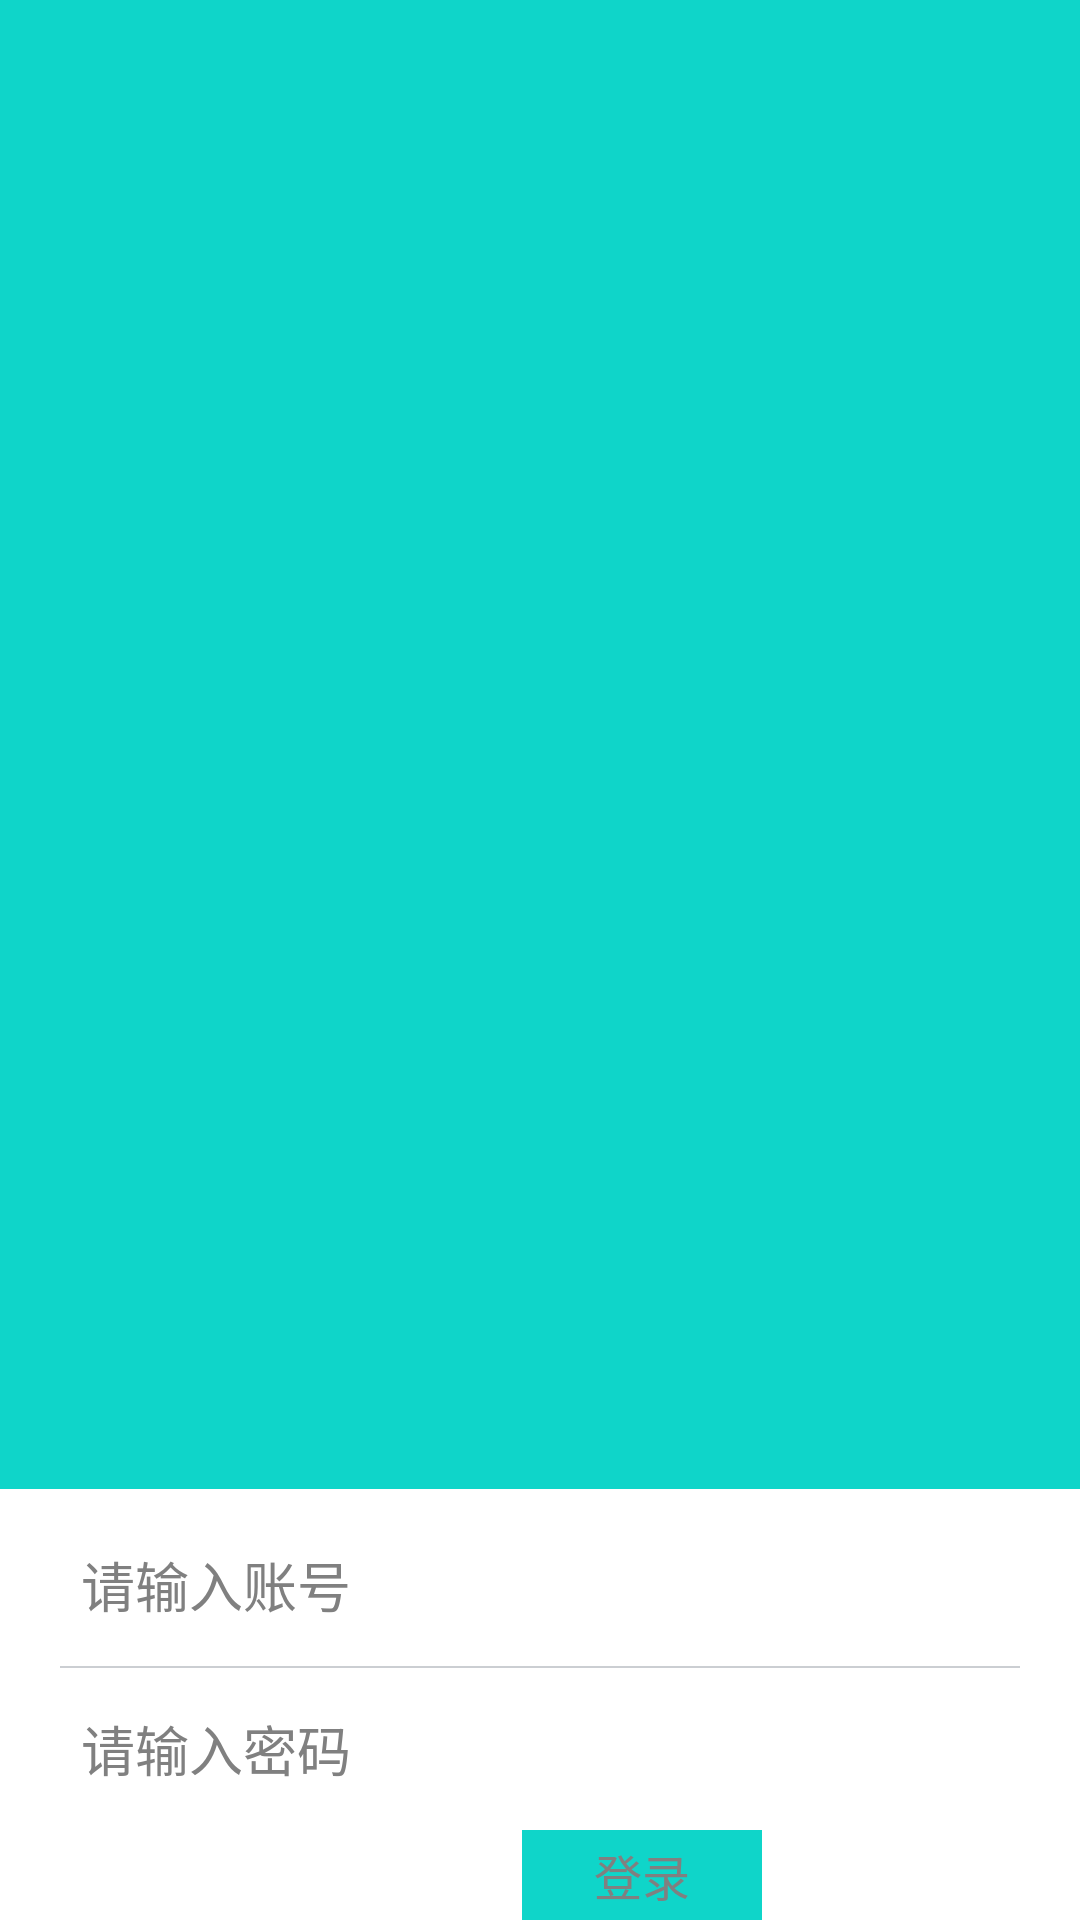

Reconstruct the res/layout file that produces this screen, plus the resources it refers to.
<!-- AndroidManifest.xml: application theme AppTheme -->
<!-- res/layout/aaaa.xml -->
<?xml version="1.0" encoding="utf-8"?>
<RelativeLayout xmlns:android="http://schemas.android.com/apk/res/android"

    android:layout_width="match_parent"

    android:background="@drawable/title_bar_bg"

    android:layout_height="match_parent" >

    <RelativeLayout
        android:id="@+id/rl_user"
        android:layout_width="match_parent"
        android:layout_height="wrap_content"
        android:layout_alignParentBottom="true"
        android:layout_alignParentLeft="true"
        android:background="@color/white" >

        <LinearLayout

            android:id="@+id/ll_user_info"

            android:layout_width="match_parent"

            android:layout_height="wrap_content"

            android:layout_marginLeft="20dp"

            android:layout_marginRight="20dp"

            android:layout_marginTop="5dp"

            android:background="@drawable/lbs_popup_bg"

            android:orientation="vertical" >



            <EditText

                android:id="@+id/ed_account"

                android:layout_width="match_parent"

                android:layout_height="50dp"

                android:layout_margin="2dp"

                android:background="@color/white"

                android:hint="@string/tv_id"

                android:inputType="number"

                android:padding="5dp" />



            <View

                android:layout_width="match_parent"

                android:layout_height="0.5dp"

                android:background="@color/devide_line" />



            <EditText

                android:id="@+id/ed_password"

                android:layout_width="match_parent"

                android:layout_height="50dp"

                android:layout_margin="2dp"

                android:background="@color/white"

                android:hint="@string/tv_password"

                android:inputType="numberPassword"

                android:padding="5dp" />

        </LinearLayout>

        <Button
            android:id="@+id/btn_login"
            android:layout_width="80dp"
            android:layout_height="30dp"
            android:layout_alignRight="@+id/ll_user_info"
            android:layout_below="@+id/ll_user_info"
            android:layout_marginRight="86dp"
            android:background="@drawable/title_bar_bg"
            android:text="@string/tv_login"
            android:textColor="@color/gray"
            android:textSize="16sp" />

    </RelativeLayout>



</RelativeLayout>
<!-- resources referenced by this layout -->
<resources>
  <color name="devide_line">#CBCED2</color>
  <color name="gray">#808080</color>
  <color name="white">#FFFFFF</color>
  <string name="tv_id">请输入账号</string>
  <string name="tv_login">登录</string>
  <string name="tv_password">请输入密码</string>
  <style name="AppTheme" parent="AppBaseTheme" />
  <style name="AppBaseTheme" parent="android:Theme.Light">
          
      </style>
</resources>
